2-way image classification set "images" from GitHub (labib116/sylvan-tinyml-models-and-datasets); label vocabulary: healthy, unhealthy.

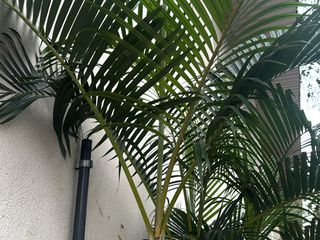
Label: healthy

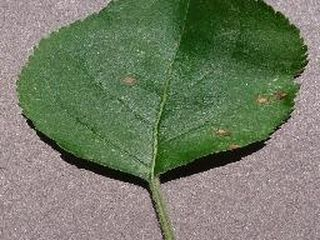
Label: unhealthy

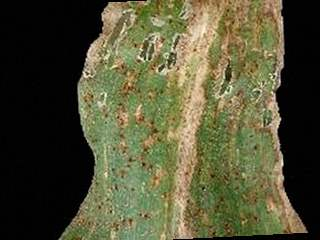
Label: unhealthy

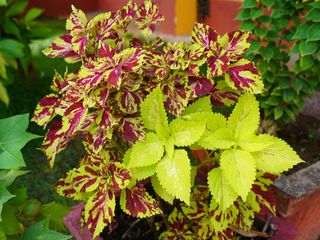
Label: healthy

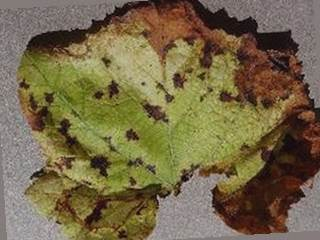
Label: unhealthy

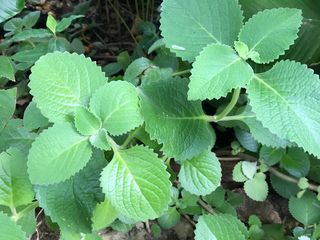
Label: healthy
